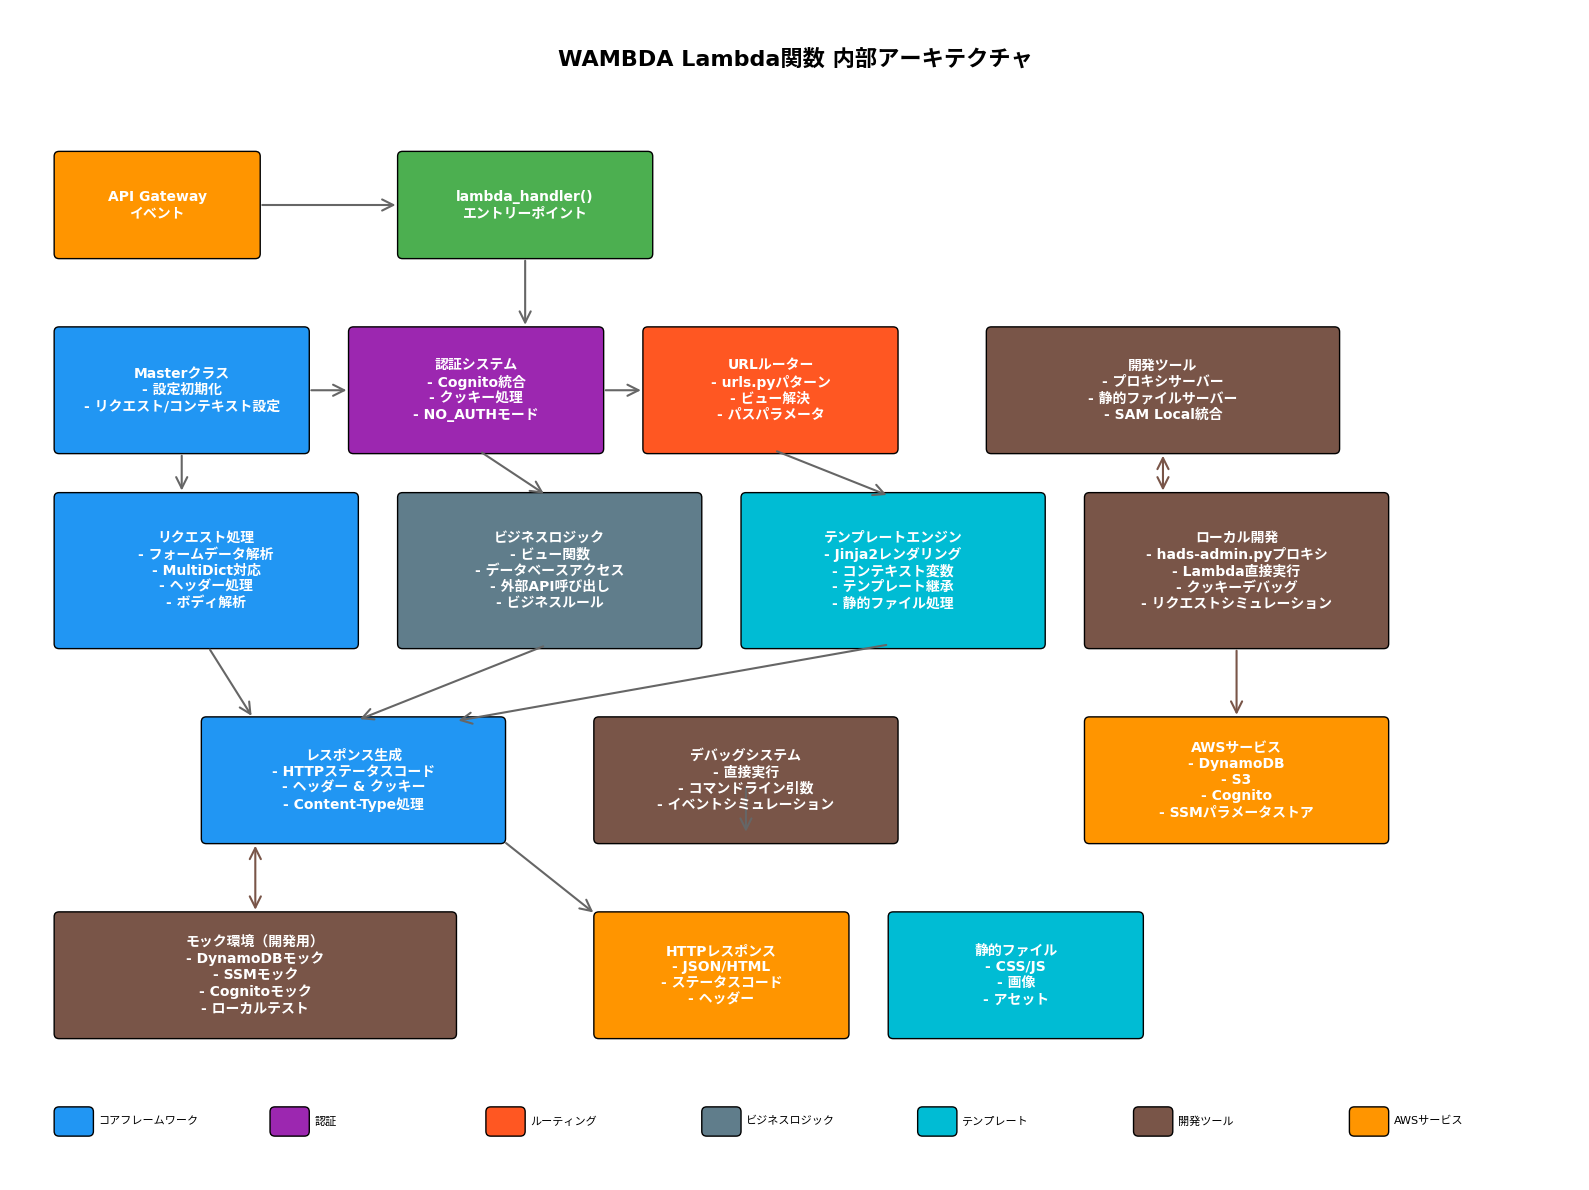

Reproduce this figure in Python. (Note: this script raises an exception after producing the figure.)
#!/usr/bin/env python3
# -*- coding: utf-8 -*-
"""
WAMBDA Lambda内部構造図を生成するスクリプト（日本語版）
"""

import matplotlib.pyplot as plt
import matplotlib.patches as patches
from matplotlib.patches import FancyBboxPatch, ConnectionPatch
import matplotlib.colors as mcolors
import os

# 日本語フォントの設定
plt.rcParams['font.family'] = ['DejaVu Sans', 'Hiragino Sans', 'Yu Gothic', 'Meiryo', 'Takao', 'IPAexGothic', 'IPAPGothic', 'VL PGothic', 'Noto Sans CJK JP']
plt.rcParams['font.size'] = 10

# 図のサイズと設定
fig, ax = plt.subplots(1, 1, figsize=(16, 12))
ax.set_xlim(0, 16)
ax.set_ylim(0, 12)
ax.axis('off')

# カラーパレット
colors = {
    'lambda': '#FF9500',      # AWS Lambda オレンジ
    'handler': '#4CAF50',     # 緑
    'hads_core': '#2196F3',   # 青
    'auth': '#9C27B0',        # 紫
    'routing': '#FF5722',     # 赤
    'views': '#607D8B',       # グレー
    'templates': '#00BCD4',   # シアン
    'debug': '#795548',       # 茶色
    'arrow': '#666666'        # 矢印
}

def create_rounded_box(ax, x, y, width, height, label, color, text_color='white', fontsize=10):
    """角丸の箱を作成"""
    box = FancyBboxPatch(
        (x, y), width, height,
        boxstyle="round,pad=0.05",
        facecolor=color,
        edgecolor='black',
        linewidth=1
    )
    ax.add_patch(box)
    ax.text(x + width/2, y + height/2, label, 
            ha='center', va='center', color=text_color, 
            fontsize=fontsize, weight='bold')
    return box

def create_arrow(ax, start, end, color='#666666', style='->', width=1.5):
    """矢印を作成"""
    arrow = ConnectionPatch(start, end, "data", "data",
                          arrowstyle=style, shrinkA=5, shrinkB=5,
                          mutation_scale=20, fc=color, ec=color, lw=width)
    ax.add_patch(arrow)
    return arrow

# タイトル
ax.text(8, 11.5, 'WAMBDA Lambda関数 内部アーキテクチャ', 
        ha='center', va='center', fontsize=16, weight='bold')

# API Gateway (入力)
create_rounded_box(ax, 0.5, 9.5, 2, 1, 'API Gateway\nイベント', colors['lambda'])

# Lambda Handler Entry Point
create_rounded_box(ax, 4, 9.5, 2.5, 1, 'lambda_handler()\nエントリーポイント', colors['handler'])

# WAMBDA Framework Core Components
# Master Class
create_rounded_box(ax, 0.5, 7.5, 2.5, 1.2, 'Masterクラス\n- 設定初期化\n- リクエスト/コンテキスト設定', colors['hads_core'])

# Authentication System
create_rounded_box(ax, 3.5, 7.5, 2.5, 1.2, '認証システム\n- Cognito統合\n- クッキー処理\n- NO_AUTHモード', colors['auth'])

# Router System
create_rounded_box(ax, 6.5, 7.5, 2.5, 1.2, 'URLルーター\n- urls.pyパターン\n- ビュー解決\n- パスパラメータ', colors['routing'])

# Request Processing Layer
create_rounded_box(ax, 0.5, 5.5, 3, 1.5, 'リクエスト処理\n- フォームデータ解析\n- MultiDict対応\n- ヘッダー処理\n- ボディ解析', colors['hads_core'])

# Business Logic Layer
create_rounded_box(ax, 4, 5.5, 3, 1.5, 'ビジネスロジック\n- ビュー関数\n- データベースアクセス\n- 外部API呼び出し\n- ビジネスルール', colors['views'])

# Template Engine
create_rounded_box(ax, 7.5, 5.5, 3, 1.5, 'テンプレートエンジン\n- Jinja2レンダリング\n- コンテキスト変数\n- テンプレート継承\n- 静的ファイル処理', colors['templates'])

# Response Generation
create_rounded_box(ax, 2, 3.5, 3, 1.2, 'レスポンス生成\n- HTTPステータスコード\n- ヘッダー & クッキー\n- Content-Type処理', colors['hads_core'])

# Debug System (新機能)
create_rounded_box(ax, 6, 3.5, 3, 1.2, 'デバッグシステム\n- 直接実行\n- コマンドライン引数\n- イベントシミュレーション', colors['debug'])

# Mock Environment (開発用)
create_rounded_box(ax, 0.5, 1.5, 4, 1.2, 'モック環境（開発用）\n- DynamoDBモック\n- SSMモック\n- Cognitoモック\n- ローカルテスト', colors['debug'])

# Output
create_rounded_box(ax, 6, 1.5, 2.5, 1.2, 'HTTPレスポンス\n- JSON/HTML\n- ステータスコード\n- ヘッダー', colors['lambda'])

# Development Tools
create_rounded_box(ax, 10, 7.5, 3.5, 1.2, '開発ツール\n- プロキシサーバー\n- 静的ファイルサーバー\n- SAM Local統合', colors['debug'])

create_rounded_box(ax, 11, 5.5, 3, 1.5, 'ローカル開発\n- hads-admin.pyプロキシ\n- Lambda直接実行\n- クッキーデバッグ\n- リクエストシミュレーション', colors['debug'])

# External Services
create_rounded_box(ax, 11, 3.5, 3, 1.2, 'AWSサービス\n- DynamoDB\n- S3\n- Cognito\n- SSMパラメータストア', colors['lambda'])

create_rounded_box(ax, 9, 1.5, 2.5, 1.2, '静的ファイル\n- CSS/JS\n- 画像\n- アセット', colors['templates'])

# 矢印で流れを示す
# Main flow
create_arrow(ax, (2.5, 10), (4, 10))  # API Gateway -> lambda_handler
create_arrow(ax, (5.25, 9.5), (5.25, 8.7))  # lambda_handler -> processing

# Horizontal flow in processing layer
create_arrow(ax, (3, 8.1), (3.5, 8.1))  # Master -> Auth
create_arrow(ax, (6, 8.1), (6.5, 8.1))  # Auth -> Router

# Down to business logic
create_arrow(ax, (1.75, 7.5), (1.75, 7))  # Master -> Request Processing
create_arrow(ax, (4.75, 7.5), (5.5, 7))  # Auth -> Business Logic
create_arrow(ax, (7.75, 7.5), (9, 7))    # Router -> Templates

# To response
create_arrow(ax, (2, 5.5), (2.5, 4.7))   # Request -> Response
create_arrow(ax, (5.5, 5.5), (3.5, 4.7)) # Business -> Response
create_arrow(ax, (9, 5.5), (4.5, 4.7))   # Templates -> Response

# Debug connections
create_arrow(ax, (7.5, 4.1), (7.5, 3.5))  # Debug system
create_arrow(ax, (5, 3.5), (6, 2.7))      # Response -> Output

# Development tools connections
create_arrow(ax, (11.75, 7.5), (11.75, 7), color=colors['debug'], style='<->')  # Bidirectional
create_arrow(ax, (12.5, 5.5), (12.5, 4.7), color=colors['debug'])

# Mock environment
create_arrow(ax, (2.5, 2.7), (2.5, 3.5), color=colors['debug'], style='<->')

# 凡例
legend_y = 0.5
legend_items = [
    ('コアフレームワーク', colors['hads_core']),
    ('認証', colors['auth']),
    ('ルーティング', colors['routing']),
    ('ビジネスロジック', colors['views']),
    ('テンプレート', colors['templates']),
    ('開発ツール', colors['debug']),
    ('AWSサービス', colors['lambda'])
]

for i, (label, color) in enumerate(legend_items):
    x = i * 2.2 + 0.5
    create_rounded_box(ax, x, legend_y, 0.3, 0.2, '', color)
    ax.text(x + 0.4, legend_y + 0.1, label, ha='left', va='center', fontsize=8)

plt.tight_layout()

# 画像を保存
output_path = os.path.join(os.path.dirname(os.path.dirname(__file__)), 'images', 'lambda_jp.png')
plt.savefig(output_path, dpi=300, bbox_inches='tight', facecolor='white', edgecolor='none')
plt.close()

print(f"Lambda architecture diagram (Japanese) has been created: {output_path}")